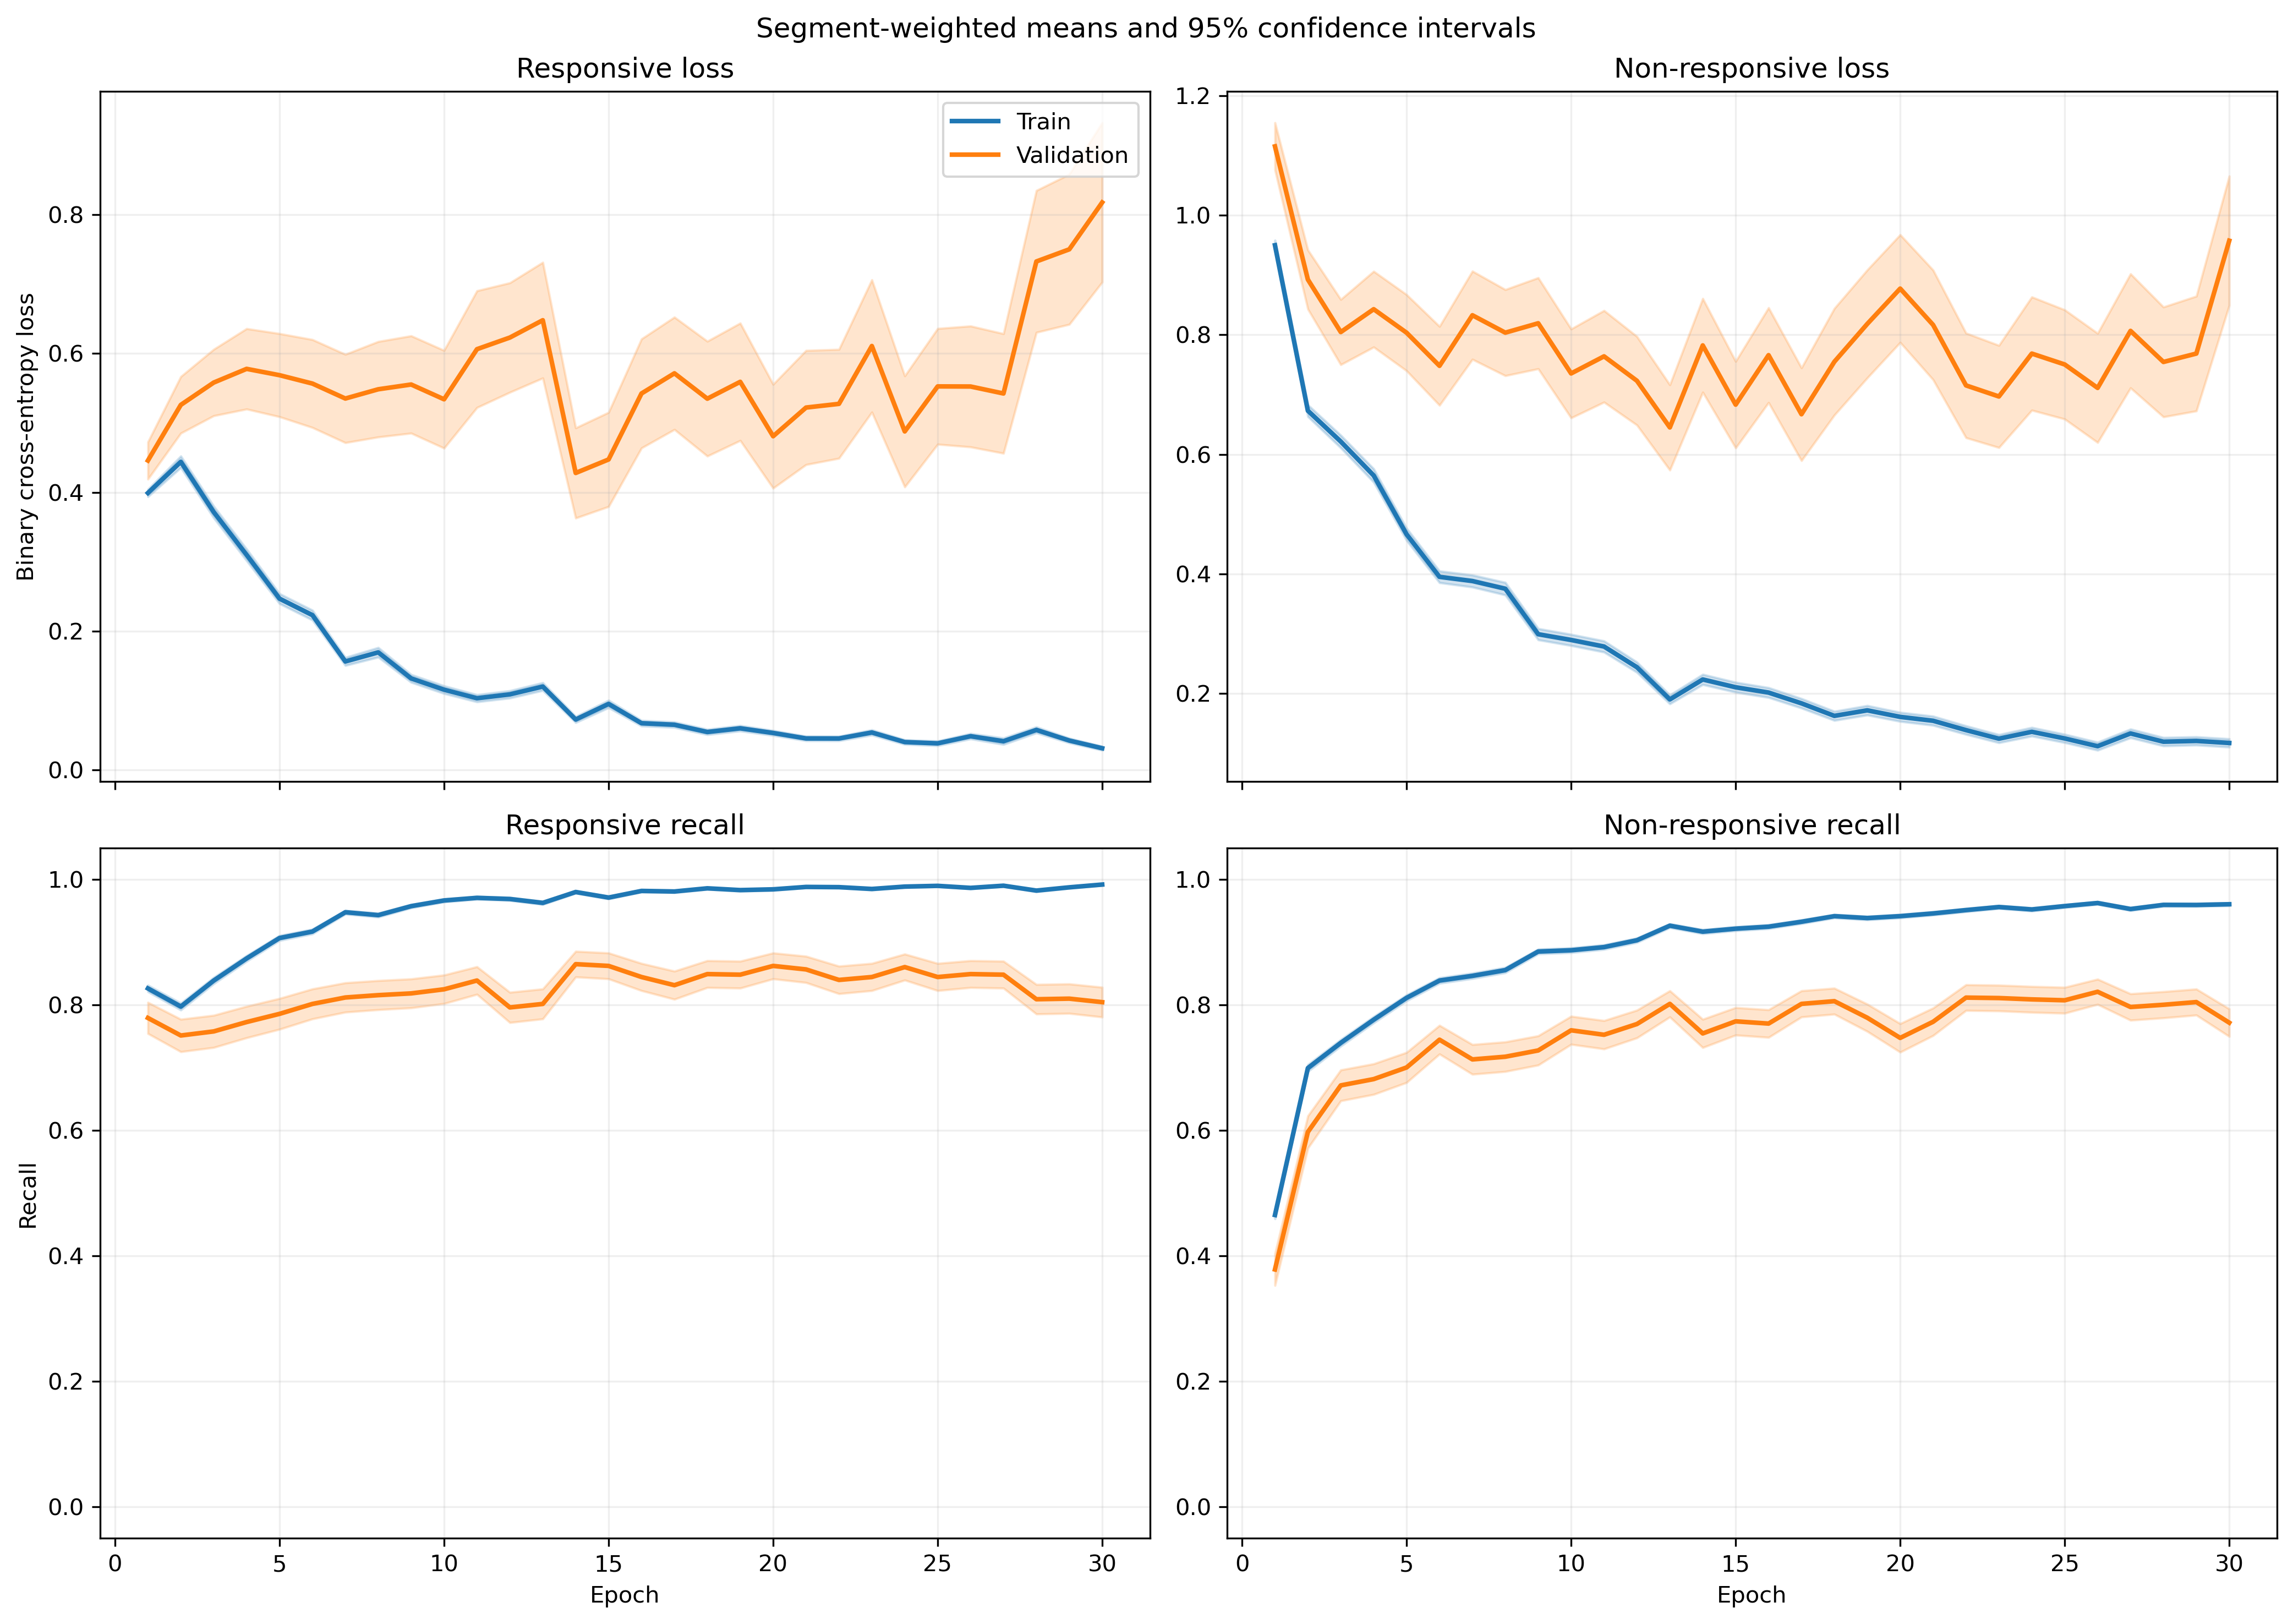

Values plotted in this chart, from the file beside it:
fold, epoch, split, r_loss, r_loss_count, r_loss_sum, r_loss_sum_sq, r_recall, r_recall_count, r_recall_sum, r_recall_sum_sq, nr_loss, nr_loss_count, nr_loss_sum, nr_loss_sum_sq, nr_recall, nr_recall_count, nr_recall_sum, nr_recall_sum_sq
1, 1, train, 0.3946, 1063, 419.4, 348.7, 0.8175, 1063, 869.0, 869.0, 0.9376, 1401, 1314, 1962, 0.4882, 1401, 684.0, 684.0
1, 1, validation, 0.1008, 10, 1.008, 0.1255, 1.0, 10, 10.0, 10.0, , 0, 0.0, 0.0, , 0, 0.0, 0.0
1, 2, train, 0.466, 1063, 495.3, 675.4, 0.778, 1063, 827.0, 827.0, 0.587, 1401, 822.4, 1460, 0.7773, 1401, 1089, 1089
1, 2, validation, 0.06578, 10, 0.6578, 0.06786, 1.0, 10, 10.0, 10.0, , 0, 0.0, 0.0, , 0, 0.0, 0.0
1, 3, train, 0.2485, 1063, 264.1, 254, 0.9022, 1063, 959.0, 959.0, 0.7098, 1401, 994.4, 1789, 0.6931, 1401, 971.0, 971.0
1, 3, validation, 0.04506, 10, 0.4506, 0.02833, 1.0, 10, 10.0, 10.0, , 0, 0.0, 0.0, , 0, 0.0, 0.0
1, 4, train, 0.235, 1063, 249.8, 268.2, 0.9163, 1063, 974.0, 974.0, 0.561, 1401, 786, 1504, 0.7709, 1401, 1080, 1080
1, 4, validation, 0.05747, 10, 0.5747, 0.06018, 1.0, 10, 10.0, 10.0, , 0, 0.0, 0.0, , 0, 0.0, 0.0
1, 5, train, 0.2159, 1063, 229.5, 264.6, 0.9238, 1063, 982.0, 982.0, 0.4772, 1401, 668.5, 1265, 0.8059, 1401, 1129, 1129
1, 5, validation, 0.03228, 10, 0.3228, 0.01533, 1.0, 10, 10.0, 10.0, , 0, 0.0, 0.0, , 0, 0.0, 0.0
1, 6, train, 0.2199, 1063, 233.8, 335.9, 0.9182, 1063, 976.0, 976.0, 0.3212, 1401, 450, 907.8, 0.8701, 1401, 1219, 1219
1, 6, validation, 0.02756, 10, 0.2756, 0.01428, 1.0, 10, 10.0, 10.0, , 0, 0.0, 0.0, , 0, 0.0, 0.0
1, 7, train, 0.1272, 1063, 135.2, 151.5, 0.969, 1063, 1030, 1030, 0.3579, 1401, 501.4, 1002, 0.8487, 1401, 1189, 1189
1, 7, validation, 0.0393, 10, 0.393, 0.02833, 1.0, 10, 10.0, 10.0, , 0, 0.0, 0.0, , 0, 0.0, 0.0
1, 8, train, 0.1086, 1063, 115.5, 171.4, 0.969, 1063, 1030, 1030, 0.3315, 1401, 464.5, 1159, 0.8744, 1401, 1225, 1225
1, 8, validation, 0.009066, 10, 0.09066, 0.001406, 1.0, 10, 10.0, 10.0, , 0, 0.0, 0.0, , 0, 0.0, 0.0
1, 9, train, 0.1301, 1063, 138.3, 196.9, 0.9567, 1063, 1017, 1017, 0.2437, 1401, 341.4, 708.2, 0.8979, 1401, 1258, 1258
1, 9, validation, 0.01856, 10, 0.1856, 0.006511, 1.0, 10, 10.0, 10.0, , 0, 0.0, 0.0, , 0, 0.0, 0.0
1, 10, train, 0.07358, 1063, 78.22, 64.77, 0.9849, 1063, 1047, 1047, 0.3625, 1401, 507.9, 1178, 0.8622, 1401, 1208, 1208
1, 10, validation, 0.006979, 10, 0.06979, 0.0007645, 1.0, 10, 10.0, 10.0, , 0, 0.0, 0.0, , 0, 0.0, 0.0
1, 11, train, 0.1238, 1063, 131.6, 288.3, 0.9643, 1063, 1025, 1025, 0.2132, 1401, 298.7, 817.9, 0.9236, 1401, 1294, 1294
1, 11, validation, 0.01178, 10, 0.1178, 0.003263, 1.0, 10, 10.0, 10.0, , 0, 0.0, 0.0, , 0, 0.0, 0.0
1, 12, train, 0.1256, 1063, 133.5, 268.2, 0.9671, 1063, 1028, 1028, 0.133, 1401, 186.4, 421.5, 0.9472, 1401, 1327, 1327
1, 12, validation, 0.01456, 10, 0.1456, 0.003444, 1.0, 10, 10.0, 10.0, , 0, 0.0, 0.0, , 0, 0.0, 0.0
1, 13, train, 0.1049, 1063, 111.5, 201.3, 0.9708, 1063, 1032, 1032, 0.1944, 1401, 272.3, 683.5, 0.9272, 1401, 1299, 1299
1, 13, validation, 0.00656, 10, 0.0656, 0.0006648, 1.0, 10, 10.0, 10.0, , 0, 0.0, 0.0, , 0, 0.0, 0.0
1, 14, train, 0.06166, 1063, 65.54, 129.1, 0.984, 1063, 1046, 1046, 0.235, 1401, 329.3, 1025, 0.9193, 1401, 1288, 1288
1, 14, validation, 0.003055, 10, 0.03055, 0.0001435, 1.0, 10, 10.0, 10.0, , 0, 0.0, 0.0, , 0, 0.0, 0.0
1, 15, train, 0.1004, 1063, 106.8, 161.6, 0.968, 1063, 1029, 1029, 0.123, 1401, 172.3, 434.1, 0.9579, 1401, 1342, 1342
1, 15, validation, 0.01266, 10, 0.1266, 0.002582, 1.0, 10, 10.0, 10.0, , 0, 0.0, 0.0, , 0, 0.0, 0.0
1, 16, train, 0.09482, 1063, 100.8, 158.6, 0.9708, 1063, 1032, 1032, 0.1171, 1401, 164.1, 464.2, 0.9615, 1401, 1347, 1347
1, 16, validation, 0.006772, 10, 0.06772, 0.0006305, 1.0, 10, 10.0, 10.0, , 0, 0.0, 0.0, , 0, 0.0, 0.0
1, 17, train, 0.01652, 1063, 17.56, 13.16, 0.9972, 1063, 1060, 1060, 0.3103, 1401, 434.8, 1253, 0.8865, 1401, 1242, 1242
1, 17, validation, 0.004574, 10, 0.04574, 0.0003755, 1.0, 10, 10.0, 10.0, , 0, 0.0, 0.0, , 0, 0.0, 0.0
1, 18, train, 0.02799, 1063, 29.75, 22.12, 0.9925, 1063, 1055, 1055, 0.2428, 1401, 340.2, 861.2, 0.9051, 1401, 1268, 1268
1, 18, validation, 0.005131, 10, 0.05131, 0.0003585, 1.0, 10, 10.0, 10.0, , 0, 0.0, 0.0, , 0, 0.0, 0.0
1, 19, train, 0.03721, 1063, 39.56, 70.95, 0.9915, 1063, 1054, 1054, 0.1385, 1401, 194.1, 551.3, 0.9529, 1401, 1335, 1335
1, 19, validation, 0.002423, 10, 0.02423, 0.0001171, 1.0, 10, 10.0, 10.0, , 0, 0.0, 0.0, , 0, 0.0, 0.0
1, 20, train, 0.03416, 1063, 36.32, 19.66, 0.9925, 1063, 1055, 1055, 0.123, 1401, 172.4, 430.4, 0.9593, 1401, 1344, 1344
1, 20, validation, 0.004615, 10, 0.04615, 0.0002881, 1.0, 10, 10.0, 10.0, , 0, 0.0, 0.0, , 0, 0.0, 0.0
1, 21, train, 0.05628, 1063, 59.83, 122, 0.9831, 1063, 1045, 1045, 0.1196, 1401, 167.5, 494.2, 0.9579, 1401, 1342, 1342
1, 21, validation, 0.004122, 10, 0.04122, 0.0005011, 1.0, 10, 10.0, 10.0, , 0, 0.0, 0.0, , 0, 0.0, 0.0
1, 22, train, 0.01515, 1063, 16.1, 5.314, 0.9962, 1063, 1059, 1059, 0.1937, 1401, 271.3, 804.1, 0.9315, 1401, 1305, 1305
1, 22, validation, 0.002388, 10, 0.02388, 7.401027642117697e-05, 1.0, 10, 10.0, 10.0, , 0, 0.0, 0.0, , 0, 0.0, 0.0
1, 23, train, 0.02672, 1063, 28.4, 17.75, 0.9953, 1063, 1058, 1058, 0.1754, 1401, 245.8, 726.6, 0.9379, 1401, 1314, 1314
1, 23, validation, 0.004626, 10, 0.04626, 0.0003093, 1.0, 10, 10.0, 10.0, , 0, 0.0, 0.0, , 0, 0.0, 0.0
1, 24, train, 0.03228, 1063, 34.32, 29.6, 0.9915, 1063, 1054, 1054, 0.1129, 1401, 158.2, 423.2, 0.9586, 1401, 1343, 1343
1, 24, validation, 0.007551, 10, 0.07551, 0.000932, 1.0, 10, 10.0, 10.0, , 0, 0.0, 0.0, , 0, 0.0, 0.0
1, 25, train, 0.03219, 1063, 34.22, 52.68, 0.9915, 1063, 1054, 1054, 0.08172, 1401, 114.5, 334.7, 0.9743, 1401, 1365, 1365
1, 25, validation, 0.004881, 10, 0.04881, 0.0003773, 1.0, 10, 10.0, 10.0, , 0, 0.0, 0.0, , 0, 0.0, 0.0
1, 26, train, 0.03507, 1063, 37.28, 57.02, 0.9906, 1063, 1053, 1053, 0.1002, 1401, 140.4, 383.4, 0.9665, 1401, 1354, 1354
1, 26, validation, 0.004773, 10, 0.04773, 0.0004215, 1.0, 10, 10.0, 10.0, , 0, 0.0, 0.0, , 0, 0.0, 0.0
1, 27, train, 0.03498, 1063, 37.19, 47.39, 0.9878, 1063, 1050, 1050, 0.0768, 1401, 107.6, 327.5, 0.9757, 1401, 1367, 1367
1, 27, validation, 0.004116, 10, 0.04116, 0.0002687, 1.0, 10, 10.0, 10.0, , 0, 0.0, 0.0, , 0, 0.0, 0.0
1, 28, train, 0.02504, 1063, 26.61, 8.241, 0.9953, 1063, 1058, 1058, 0.07362, 1401, 103.1, 229.8, 0.9736, 1401, 1364, 1364
1, 28, validation, 0.005378, 10, 0.05378, 0.0004137, 1.0, 10, 10.0, 10.0, , 0, 0.0, 0.0, , 0, 0.0, 0.0
1, 29, train, 0.04474, 1063, 47.56, 51.38, 0.9831, 1063, 1045, 1045, 0.2229, 1401, 312.2, 1015, 0.9265, 1401, 1298, 1298
1, 29, validation, 0.005949, 10, 0.05949, 0.00121, 1.0, 10, 10.0, 10.0, , 0, 0.0, 0.0, , 0, 0.0, 0.0
1, 30, train, 0.03119, 1063, 33.15, 21.04, 0.9906, 1063, 1053, 1053, 0.09312, 1401, 130.5, 287.1, 0.9665, 1401, 1354, 1354
1, 30, validation, 0.006644, 10, 0.06644, 0.0007283, 1.0, 10, 10.0, 10.0, , 0, 0.0, 0.0, , 0, 0.0, 0.0
... 1,140 more rows
